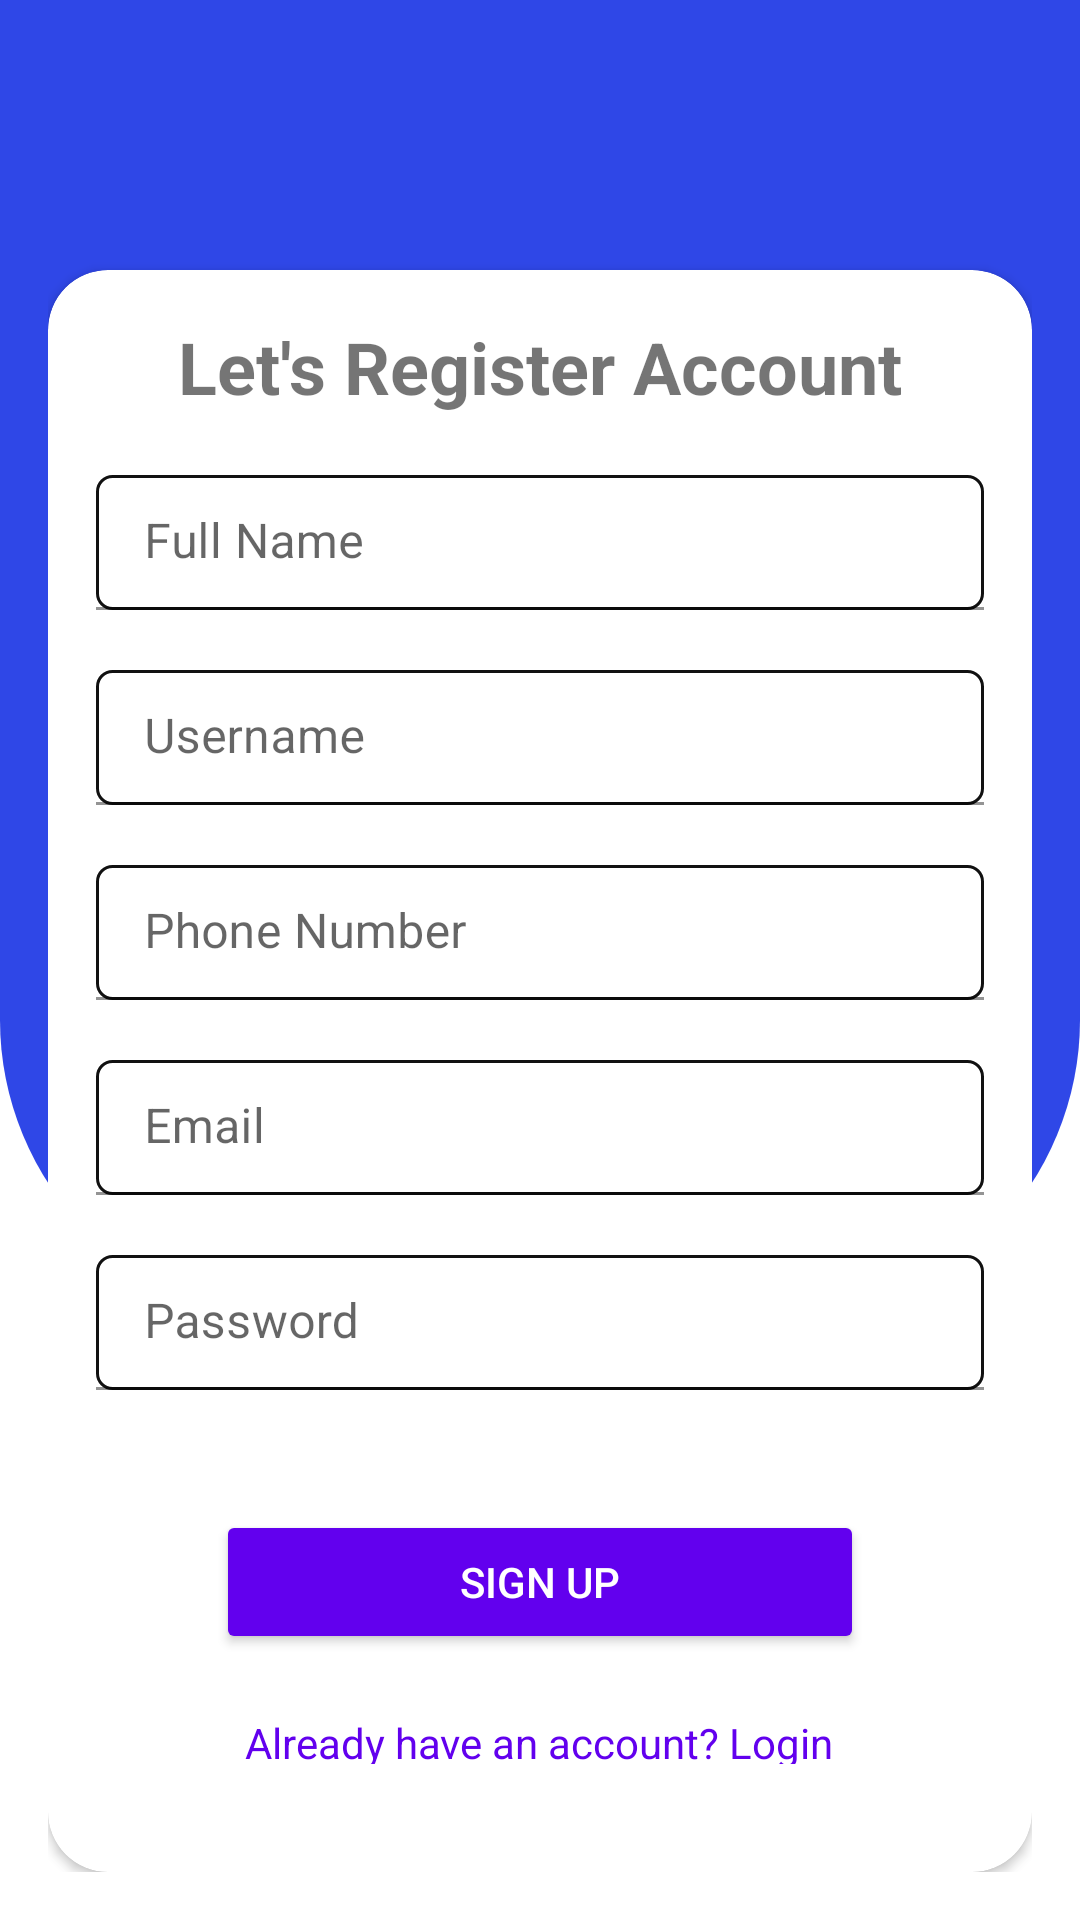

Produce the Android XML layout that renders to this screen, including the resource entries it uses.
<!-- AndroidManifest.xml: application theme Theme.DYD -->
<!-- res/layout/signuppage.xml -->
<?xml version="1.0" encoding="utf-8"?>
<FrameLayout
    xmlns:android="http://schemas.android.com/apk/res/android"
    xmlns:app="http://schemas.android.com/apk/res-auto"
    android:layout_width="match_parent"
    android:layout_height="match_parent">

    
    <LinearLayout
        android:id="@+id/linearLayout"
        android:layout_width="match_parent"
        android:layout_height="440dp"
        android:background="@drawable/topbg"
        android:orientation="horizontal"
        app:layout_constraintEnd_toEndOf="parent"
        app:layout_constraintHorizontal_bias="0.0"
        app:layout_constraintStart_toStartOf="parent"
        app:layout_constraintTop_toTopOf="parent" />

    
    <LinearLayout
        android:layout_width="match_parent"
        android:layout_height="match_parent"
        android:orientation="vertical"
        android:padding="16dp">

        <ImageButton
            android:id="@+id/goback"
            android:layout_width="45dp"
            android:layout_height="54dp"
            android:layout_gravity="start"
            android:background="@android:color/transparent"
            android:src="@drawable/ic_arrow_back_24dp" />

        <androidx.cardview.widget.CardView
            android:id="@+id/logincard"
            android:layout_width="match_parent"
            android:layout_height="wrap_content"
            android:layout_marginTop="20dp"
            app:cardCornerRadius="20dp">

            <LinearLayout
                android:layout_width="match_parent"
                android:layout_height="wrap_content"
                android:orientation="vertical"
                android:padding="16dp">

                <TextView
                    android:id="@+id/tvTitle"
                    android:layout_width="wrap_content"
                    android:layout_height="wrap_content"
                    android:layout_gravity="center_horizontal"
                    android:text="Let's Register Account"
                    android:textSize="24sp"
                    android:textStyle="bold"
                    android:layout_marginBottom="20dp" />

                <com.google.android.material.textfield.TextInputLayout
                    android:id="@+id/fullNameInputLayout"
                    android:layout_width="match_parent"
                    android:layout_height="wrap_content"
                    android:layout_marginBottom="20dp"
                    android:hint="Full Name">

                    <com.google.android.material.textfield.TextInputEditText
                        android:id="@+id/fullNameEditText"
                        android:layout_width="match_parent"
                        android:layout_height="45dp"
                        android:background="@drawable/edit_text_background"
                        android:inputType="textPersonName"
                        android:paddingStart="16dp"
                        android:paddingEnd="16dp"
                        android:textSize="16sp" />
                </com.google.android.material.textfield.TextInputLayout>

                <com.google.android.material.textfield.TextInputLayout
                    android:id="@+id/userNameInputLayout"
                    android:layout_width="match_parent"
                    android:layout_height="wrap_content"
                    android:layout_marginBottom="20dp"
                    android:hint="Username">

                    <com.google.android.material.textfield.TextInputEditText
                        android:id="@+id/userNameEditText"
                        android:layout_width="match_parent"
                        android:layout_height="45dp"
                        android:background="@drawable/edit_text_background"
                        android:inputType="text"
                        android:paddingStart="16dp"
                        android:paddingEnd="16dp"
                        android:textSize="16sp" />
                </com.google.android.material.textfield.TextInputLayout>

                <com.google.android.material.textfield.TextInputLayout
                    android:id="@+id/phoneInputLayout"
                    android:layout_width="match_parent"
                    android:layout_height="wrap_content"
                    android:layout_marginBottom="20dp"
                    android:hint="Phone Number">

                    <com.google.android.material.textfield.TextInputEditText
                        android:id="@+id/phoneEditText"
                        android:layout_width="match_parent"
                        android:layout_height="45dp"
                        android:inputType="phone"
                        android:background="@drawable/edit_text_background"
                        android:paddingStart="16dp"
                        android:paddingEnd="16dp"
                        android:textSize="16sp" />
                </com.google.android.material.textfield.TextInputLayout>

                <com.google.android.material.textfield.TextInputLayout
                    android:id="@+id/emailInputLayout"
                    android:layout_width="match_parent"
                    android:layout_height="wrap_content"
                    android:layout_marginBottom="20dp"
                    android:hint="Email">

                    <com.google.android.material.textfield.TextInputEditText
                        android:id="@+id/emailEditText"
                        android:layout_width="match_parent"
                        android:layout_height="45dp"
                        android:inputType="textEmailAddress"
                        android:background="@drawable/edit_text_background"
                        android:paddingStart="16dp"
                        android:paddingEnd="16dp"
                        android:textSize="16sp" />
                </com.google.android.material.textfield.TextInputLayout>

                <com.google.android.material.textfield.TextInputLayout
                    android:id="@+id/passwordInputLayout"
                    android:layout_width="match_parent"
                    android:layout_height="wrap_content"
                    android:layout_marginBottom="20dp"
                    android:hint="Password">

                    <com.google.android.material.textfield.TextInputEditText
                        android:id="@+id/passwordEditText"
                        android:layout_width="match_parent"
                        android:layout_height="45dp"
                        android:inputType="textPassword"
                        android:background="@drawable/edit_text_background"
                        android:paddingStart="16dp"
                        android:paddingEnd="16dp"
                        android:textSize="16sp" />
                </com.google.android.material.textfield.TextInputLayout>

                <Button
                    android:id="@+id/register"
                    android:layout_width="match_parent"
                    android:layout_height="wrap_content"
                    android:text="Sign Up"
                    android:backgroundTint="#6200EE"
                    android:textColor="#FFFFFF"
                    android:layout_marginStart="40dp"
                    android:layout_marginEnd="40dp"
                    android:layout_marginTop="20dp"
                    android:layout_marginBottom="20dp" />

                <TextView
                    android:id="@+id/tvLogin"
                    android:layout_width="wrap_content"
                    android:layout_height="wrap_content"
                    android:text="Already have an account? Login"
                    android:textColor="#6200EE"
                    android:layout_gravity="center_horizontal"
                    android:clickable="true"
                    android:focusable="true"
                    android:layout_marginBottom="20dp" />

            </LinearLayout>
        </androidx.cardview.widget.CardView>
    </LinearLayout>

    <View
        android:id="@+id/overlayView"
        android:layout_width="match_parent"
        android:layout_height="match_parent"
        android:background="#80000000"
    android:visibility="gone" />

</FrameLayout>
<!-- resources referenced by this layout -->
<resources>
  <!-- drawable edit_text_background (drawable) -->
  <?xml version="1.0" encoding="utf-8"?>
  <shape xmlns:android="http://schemas.android.com/apk/res/android"
      android:thickness="0dp"
      android:shape="rectangle">
      <stroke android:width="1dp"
          android:color="#EE000000"/>
      <corners android:radius="5dp" />
  </shape>
  <!-- drawable topbg (drawable) -->
  <?xml version="1.0" encoding="utf-8"?>
  <shape xmlns:android="http://schemas.android.com/apk/res/android"
      android:shape="rectangle"
      >
       <gradient
           android:startColor="@color/blue"
           android:endColor="@color/blue"
           android:angle="120"/>
       <corners
           android:bottomRightRadius="100dp"
           android:bottomLeftRadius="100dp"
           />
  
  </shape>
  <style name="Theme.DYD" parent="Theme.MaterialComponents.DayNight.DarkActionBar">
          
          <item name="colorPrimary">@color/purple_500</item>
          <item name="colorPrimaryVariant">@color/purple_700</item>
          <item name="colorOnPrimary">@color/white</item>
          
          <item name="colorSecondary">@color/teal_200</item>
          <item name="colorSecondaryVariant">@color/teal_700</item>
          <item name="colorOnSecondary">@color/black</item>
          
          <item name="android:statusBarColor">?attr/colorPrimaryVariant</item>
          
      </style>
  <color name="blue">#2F47E7</color>
  <color name="purple_500">#FF6200EE</color>
  <color name="purple_700">#FF3700B3</color>
  <color name="white">#FFFFFFFF</color>
  <color name="teal_200">#FF03DAC5</color>
  <color name="teal_700">#FF018786</color>
  <color name="black">#FF000000</color>
</resources>
